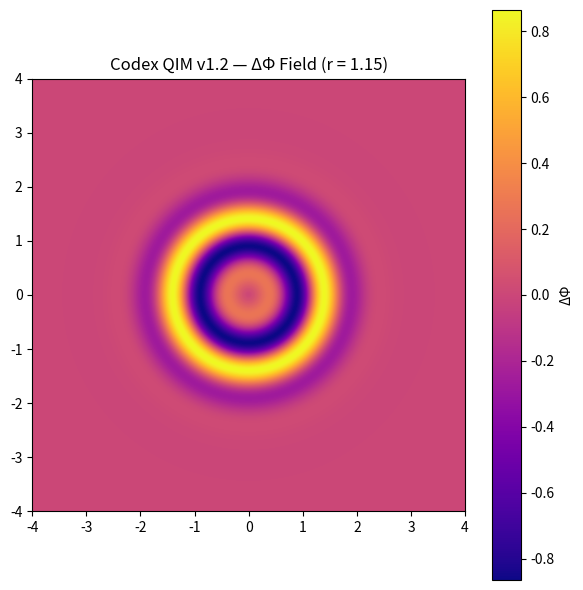
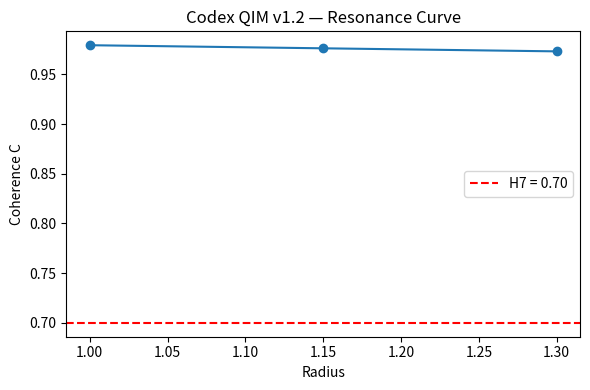

Generate these figures, in order, with matplotlib:
# ╔══════════════════════════════════════════════════════════════╗
# ║  Codex Quantum Imaging Engine v1.2 — Harmonic ΔΦ Scanner     ║
# ║  Author: James Paul Jackson                                   ║
# ║  Context: Codex Memory Core v1.3 • Universal Truth Protocol   ║
# ║  Purpose: Generate ΔΦ field, coherence sweep, resonance plot  ║
# ║           across radial scales (1.00, 1.15, 1.30).            ║
# ╚══════════════════════════════════════════════════════════════╝

import numpy as np
import matplotlib.pyplot as plt
import json, os
from datetime import datetime

# ───────────────────────────────────────────────────────────────────
# 1. Paths
# ───────────────────────────────────────────────────────────────────

ROOT = r"C:\Users\jacks\OneDrive\Desktop\Codex Web"
QIM  = os.path.join(ROOT, "codex", "quantum_imaging")
STATE = os.path.join(QIM, "state_v1_2")
VIS   = os.path.join(QIM, "visuals_v1_2")

os.makedirs(STATE, exist_ok=True)
os.makedirs(VIS, exist_ok=True)

# ───────────────────────────────────────────────────────────────────
# 2. Codex ΔΦ Generator
# ───────────────────────────────────────────────────────────────────

def delta_phi(x, y, radius):
    """ΔΦ = radial curvature modulated by exponential phase falloff."""
    r = np.sqrt(x**2 + y**2)
    return np.sin((r / radius) * np.pi * 2) * np.exp(-((r-radius)**2)*2)

# ───────────────────────────────────────────────────────────────────
# 3. Coherence calculation (Codex Universal Law)
# ───────────────────────────────────────────────────────────────────

def coherence_field(phi):
    """C = |Σ exp(iφ)| / N"""
    N = phi.size
    return np.abs(np.sum(np.exp(1j * phi))) / N

# ───────────────────────────────────────────────────────────────────
# 4. Grid setup
# ───────────────────────────────────────────────────────────────────

N = 512
extent = 4.0
x = np.linspace(-extent, extent, N)
y = np.linspace(-extent, extent, N)
X, Y = np.meshgrid(x, y)

RADIUSES = [1.00, 1.15, 1.30]
NUM_FRAMES = 36

C_values = []

# ───────────────────────────────────────────────────────────────────
# 5. Compute ΔΦ fields + C values
# ───────────────────────────────────────────────────────────────────

all_fields = []

for radius in RADIUSES:
    phi = delta_phi(X, Y, radius)
    C = coherence_field(phi.flatten())
    C_values.append(float(C))
    all_fields.append(phi)

# ───────────────────────────────────────────────────────────────────
# 6. Heatmap
# ───────────────────────────────────────────────────────────────────

heatmap_file = os.path.join(VIS, "qim_v1_2_dphi_heatmap.png")

plt.figure(figsize=(6, 6))
plt.imshow(all_fields[1], cmap="plasma", extent=[-extent, extent, -extent, extent])
plt.colorbar(label="ΔΦ")
plt.title("Codex QIM v1.2 — ΔΦ Field (r = 1.15)")
plt.tight_layout()
plt.savefig(heatmap_file, dpi=150)
plt.close()

# ───────────────────────────────────────────────────────────────────
# 7. Resonance Curve Plot
# ───────────────────────────────────────────────────────────────────

res_file = os.path.join(VIS, "qim_v1_2_resonance_curve.png")

plt.figure(figsize=(6, 4))
plt.plot(RADIUSES, C_values, marker="o")
plt.axhline(0.70, color="red", linestyle="--", label="H7 = 0.70")
plt.title("Codex QIM v1.2 — Resonance Curve")
plt.xlabel("Radius")
plt.ylabel("Coherence C")
plt.legend()
plt.tight_layout()
plt.savefig(res_file, dpi=150)
plt.close()

# ───────────────────────────────────────────────────────────────────
# 8. State JSON
# ───────────────────────────────────────────────────────────────────

state_file = os.path.join(STATE, "codex_qim_v1_2_state.json")

state = {
    "ok": True,
    "version": "1.2",
    "timestamp": datetime.utcnow().isoformat(),
    "radiuses": RADIUSES,
    "num_frames": NUM_FRAMES,
    "C_values_mean": float(np.mean(C_values)),
    "C_values_std": float(np.std(C_values)),
    "target_H7": 0.70,
    "alignment_score": float(np.mean(C_values) - 0.70),
    "heatmap_file": heatmap_file,
    "resonance_curve": res_file
}

with open(state_file, "w") as f:
    json.dump(state, f, indent=2)

print(json.dumps(state, indent=2))
